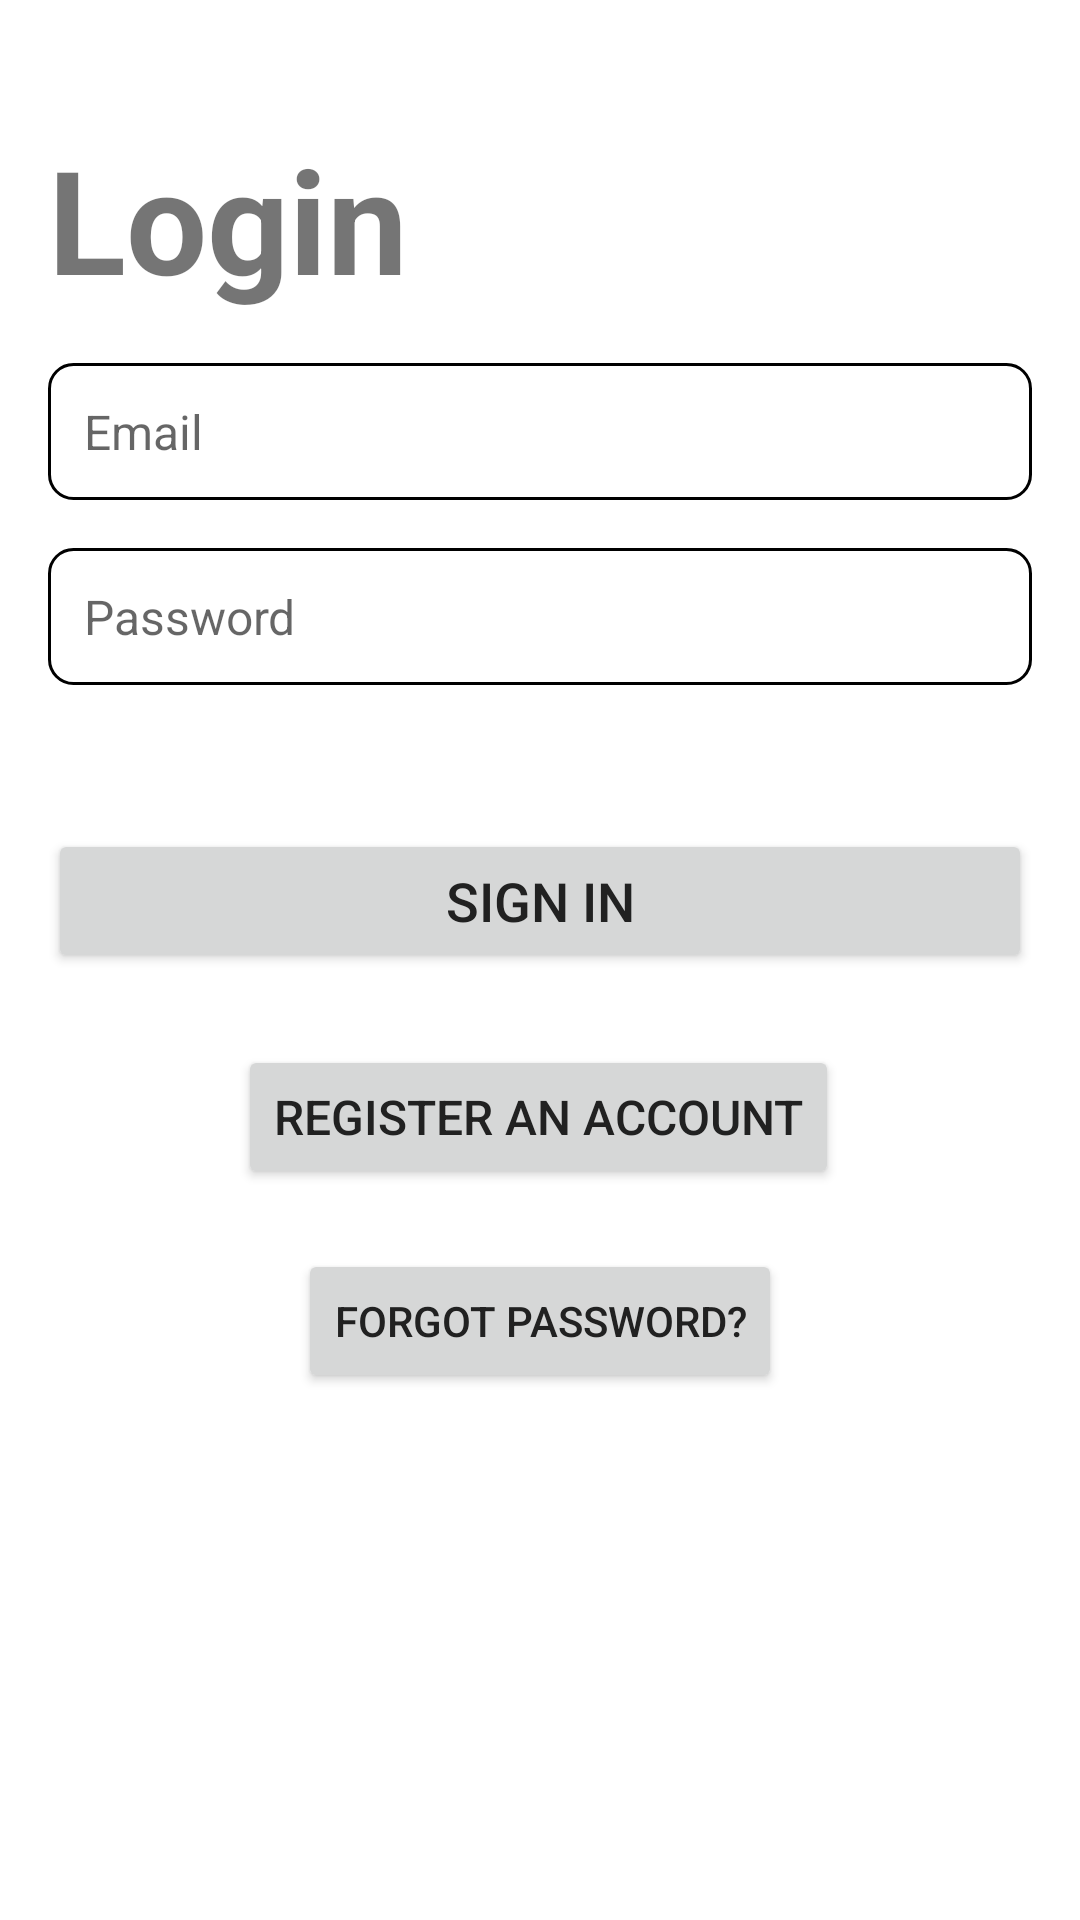

Write the Android layout XML for this screen, with the resource values it uses.
<!-- AndroidManifest.xml: application theme Theme.Pictures -->
<!-- res/layout/fragment_login.xml -->
<?xml version="1.0" encoding="utf-8"?>
<androidx.constraintlayout.widget.ConstraintLayout
    xmlns:android="http://schemas.android.com/apk/res/android"
    xmlns:app="http://schemas.android.com/apk/res-auto"
    xmlns:tools="http://schemas.android.com/tools"
    android:layout_width="match_parent"
    android:layout_height="match_parent"
    tools:context=".ui.login.LoginFragment"
    android:padding="16dp">

    

    

    <EditText
        android:id="@+id/username"
        android:layout_width="0dp"
        android:layout_height="wrap_content"
        android:layout_marginTop="16dp"
        android:background="@drawable/custom_background"
        android:hint="@string/prompt_email"
        android:inputType="textEmailAddress"
        android:padding="12dp"
        android:textColor="@color/dark_gray"
        android:textSize="16sp"
        app:layout_constraintEnd_toEndOf="parent"
        app:layout_constraintHorizontal_bias="0.0"
        app:layout_constraintStart_toStartOf="parent"
        app:layout_constraintTop_toBottomOf="@+id/title" />

    <EditText
        android:id="@+id/password"
        android:layout_width="0dp"
        android:layout_height="wrap_content"
        android:layout_marginTop="16dp"
        android:hint="@string/prompt_password"
        android:imeActionLabel="@string/action_sign_in"
        android:imeOptions="actionDone"
        android:inputType="textPassword"
        android:background="@drawable/custom_background"
        android:padding="12dp"
        android:textSize="16sp"
        android:textColor="@color/dark_gray"
        app:layout_constraintEnd_toEndOf="parent"
        app:layout_constraintStart_toStartOf="parent"
        app:layout_constraintTop_toBottomOf="@+id/username" />

    <Button
        android:id="@+id/login"
        android:layout_width="0dp"
        android:layout_height="wrap_content"
        android:layout_marginTop="48dp"
        android:text="@string/action_sign_in"
        android:textColor="@color/dark_gray"
        android:textSize="18sp"
        app:layout_constraintEnd_toEndOf="parent"
        app:layout_constraintHorizontal_bias="1.0"
        app:layout_constraintStart_toStartOf="parent"
        app:layout_constraintTop_toBottomOf="@+id/password" />

    <Button
        android:id="@+id/register"
        android:layout_width="wrap_content"
        android:layout_height="wrap_content"
        android:layout_marginTop="24dp"
        android:text="@string/action_register"
        android:textColor="@color/dark_gray"
        android:textSize="16sp"
        app:layout_constraintEnd_toEndOf="parent"
        app:layout_constraintHorizontal_bias="0.496"
        app:layout_constraintStart_toStartOf="parent"
        app:layout_constraintTop_toBottomOf="@+id/login" />

    <Button
        android:id="@+id/forgotPasswordBtn"
        android:layout_width="wrap_content"
        android:layout_height="wrap_content"
        android:layout_marginTop="20dp"
        android:text="Forgot Password?"
        android:textColor="@color/dark_gray"
        android:textSize="14sp"
        app:layout_constraintEnd_toEndOf="parent"
        app:layout_constraintStart_toStartOf="parent"
        app:layout_constraintTop_toBottomOf="@+id/register" />

    <TextView
        android:id="@+id/title"
        android:layout_width="373dp"
        android:layout_height="81dp"
        android:layout_marginTop="8dp"
        android:gravity="bottom"
        android:text="Login"
        android:textSize="48sp"
        android:textStyle="bold"
        app:layout_constraintEnd_toEndOf="parent"
        app:layout_constraintHorizontal_bias="0.0"
        app:layout_constraintStart_toStartOf="parent"
        app:layout_constraintTop_toTopOf="parent" />

</androidx.constraintlayout.widget.ConstraintLayout>
<!-- resources referenced by this layout -->
<resources>
  <color name="dark_gray">#FF212121</color>
  <!-- drawable custom_background (drawable) -->
  <?xml version="1.0" encoding="utf-8"?>
  <shape xmlns:android="http://schemas.android.com/apk/res/android">
      <solid android:color="@android:color/white" />
      <stroke android:width="1dp" android:color="@color/black" />
      <corners android:radius="8dp" />
      <padding android:left="10dp" android:right="10dp" />
  </shape>
  <string name="action_register">Register an Account</string>
  <string name="action_sign_in">Sign in</string>
  <string name="prompt_email">Email</string>
  <string name="prompt_password">Password</string>
  <style name="Theme.Pictures" parent="Theme.MaterialComponents.DayNight.DarkActionBar">
          
          <item name="colorPrimary">@color/light_red</item>
          <item name="colorPrimaryVariant">@color/dark_red</item>
          <item name="colorOnPrimary">@color/white</item>
          
          <item name="colorSecondary">@color/light_red</item>
          <item name="colorSecondaryVariant">@color/light_red</item>
          <item name="colorOnSecondary">@color/black</item>
          
          <item name="android:statusBarColor">?attr/colorPrimaryVariant</item>
          
      </style>
  <color name="black">#FF000000</color>
  <color name="light_red">#FFFF474D</color>
  <color name="dark_red">#FFB71C1C</color>
  <color name="white">#FFFFFFFF</color>
</resources>
